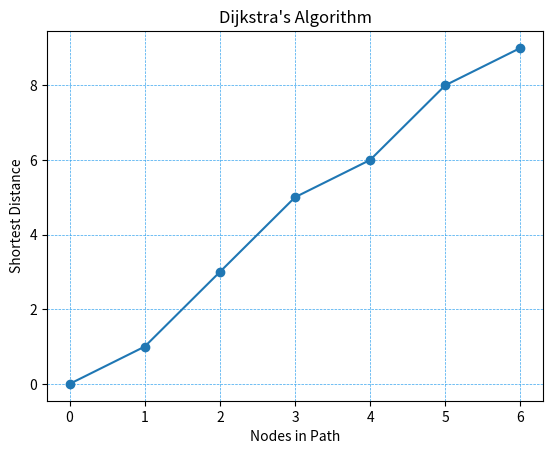

Recreate this plot in Python.
import numpy as np
import matplotlib.pyplot as plt
from heapq import heappop, heappush

INF = float('inf')

def add_edge(graph, u, v, cost):

    graph[u][v] = cost
    graph[v][u] = INF

def display_graph(graph):
    for row in graph:
        print(" ".join(map(str, row)))  



def dijkstra(graph, start, end):

    n = len(graph)

    distance = [INF] * n

    distance[start] = 0
    previous = [None] * n


    heap = [(0, start)]  # (distance, vertex)


    while heap:

        current_distance, current_vertex = heappop(heap)

        if current_distance > distance[current_vertex]:
            continue

        if current_vertex == end:
            break

        for neighbor in range(n):

            if graph[current_vertex][neighbor] == INF:
                continue

            new_distance = (
                current_distance + 
                graph[current_vertex][neighbor]
            )

            if new_distance < distance[neighbor]:
                distance[neighbor] = new_distance
                previous[neighbor] = current_vertex
                heappush(heap, (new_distance, neighbor))

    path = []
    current = end

    while current is not None:
        path.append(current)
        current = previous[current]

    path.reverse()

    return distance, path

   

if __name__ == "__main__":


   
    v = 10
    graph = [[INF] * v for _ in range(v)] 

    add_edge(graph, 0, 1, 2)
    add_edge(graph, 0, 2, 4)
    add_edge(graph, 1, 2, 1)
    add_edge(graph, 1, 3, 4)
    add_edge(graph, 2, 4, 3)
    add_edge(graph, 3, 4, 2)
    add_edge(graph, 4, 5, 5)
    add_edge(graph, 3, 5, 2)
    add_edge(graph, 1, 5, 7)
    add_edge(graph, 0, 5, 10)
    add_edge(graph, 5, 0, 10)
    add_edge(graph, 5, 6, 1)
    add_edge(graph, 6, 7, 2)
    add_edge(graph, 7, 8, 3)
    add_edge(graph, 8, 9, 4)        
    add_edge(graph, 9, 0, 5)  # Adding a cycle for testing
    add_edge(graph, 6, 8, 1) 

    print("Weighted Graph:")
    print(np.array(graph))

    print("\nShortest distances from node 0 to node 9:")
    distances, path = dijkstra(graph, 0, 9)

    print("Cost:", distances[9])
    print("Path:", " -> ".join(map(str, path)))

    plt.plot(path, marker='o')
    plt.xlabel('Nodes in Path')
    plt.ylabel('Shortest Distance')
    plt.title('Dijkstra\'s Algorithm')

    plt.grid(True, which='both', linestyle='--', linewidth=0.5, color="#36a4ee")


    plt.show()      
